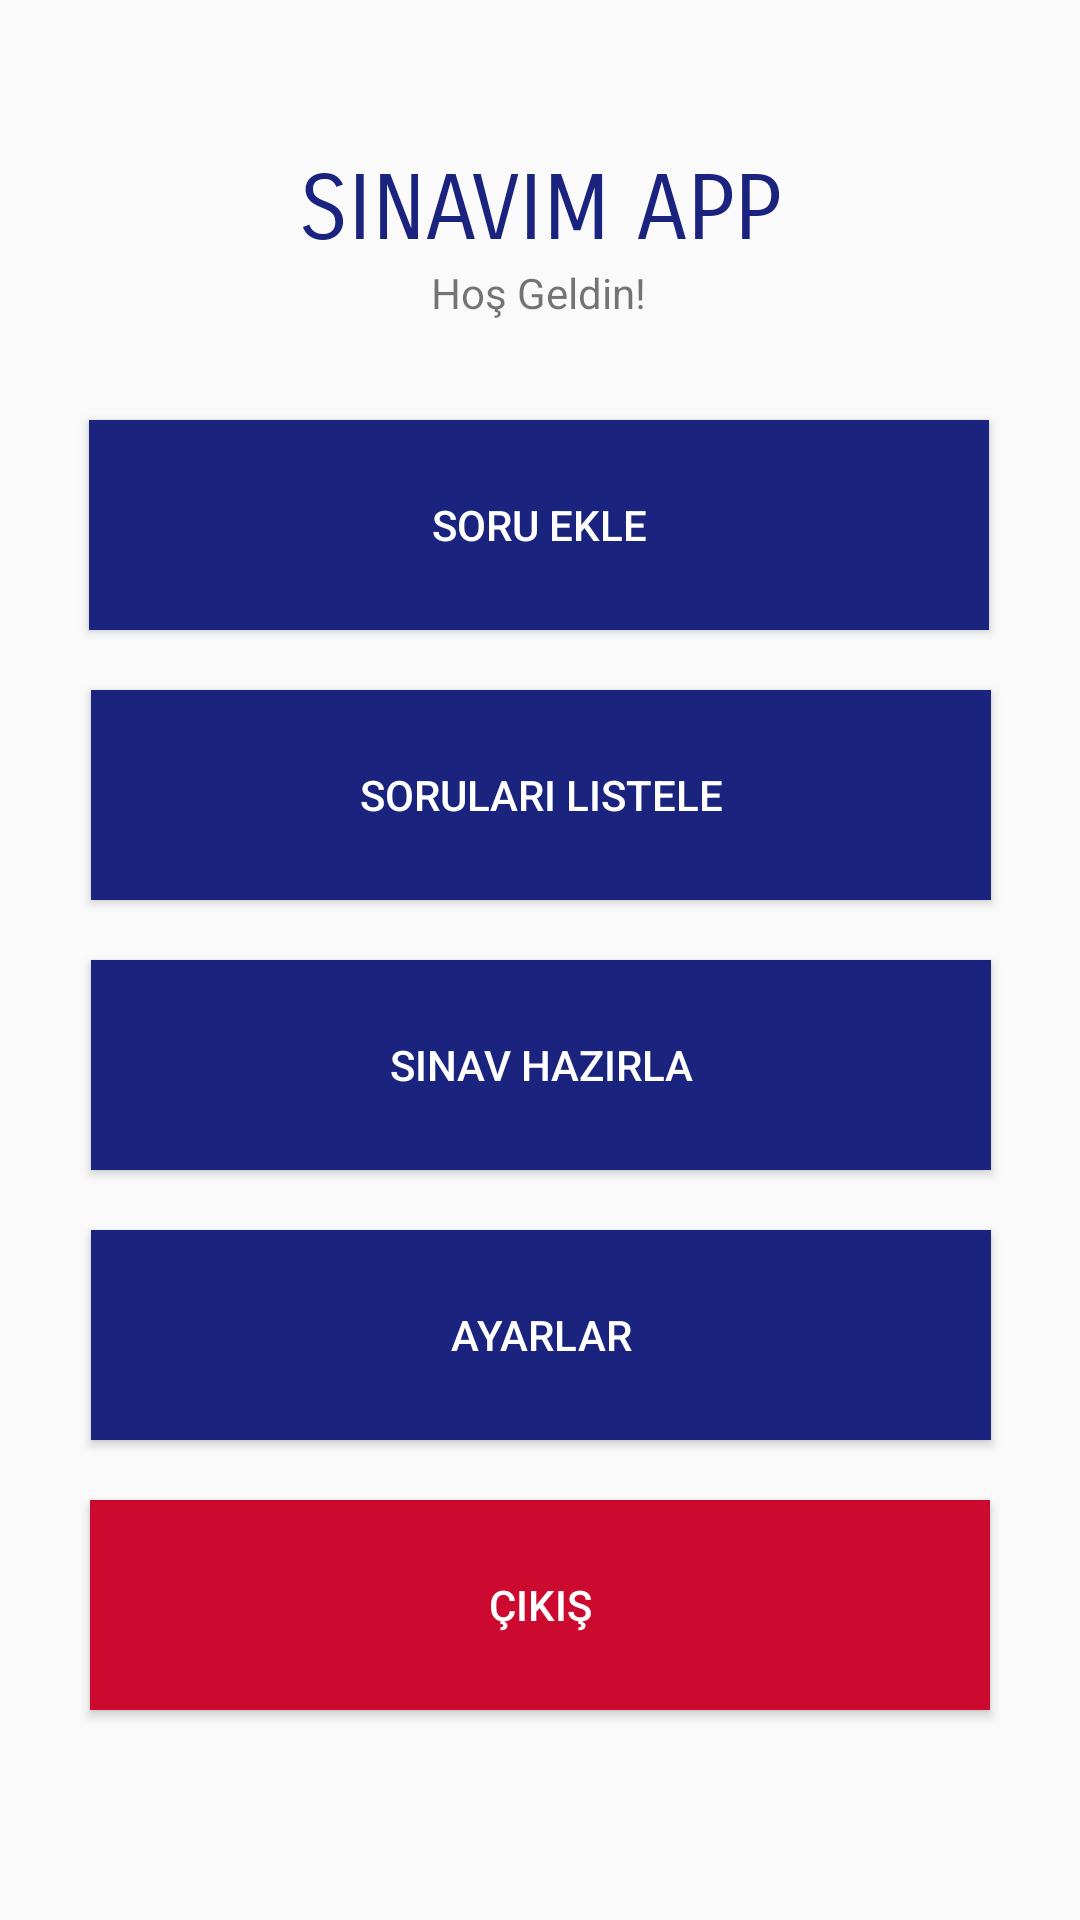

Here is an Android app screen rendered from its layout file. Give the layout XML and the strings, colors and styles it references.
<!-- AndroidManifest.xml: application theme Theme.Mobile1 -->
<!-- res/layout/activity_home.xml -->
<?xml version="1.0" encoding="utf-8"?>
<androidx.constraintlayout.widget.ConstraintLayout xmlns:android="http://schemas.android.com/apk/res/android"
    xmlns:app="http://schemas.android.com/apk/res-auto"
    xmlns:tools="http://schemas.android.com/tools"
    android:layout_width="match_parent"
    android:layout_height="match_parent"
    tools:context=".HomeActivity">

    <TextView
        android:id="@+id/textView12"
        android:layout_width="wrap_content"
        android:layout_height="wrap_content"
        android:layout_marginTop="52dp"
        android:fontFamily="sans-serif-smallcaps"
        android:lineSpacingExtra="36sp"
        android:text="SINAVIM APP"
        android:textColor="#1A237E"
        android:textSize="30sp"
        android:typeface="sans"
        app:layout_constraintEnd_toEndOf="parent"
        app:layout_constraintStart_toStartOf="parent"
        app:layout_constraintTop_toTopOf="parent" />

    <Button
        android:id="@+id/button3"
        android:layout_width="300dp"
        android:layout_height="70dp"
        android:layout_marginTop="52dp"
        android:background="#1A237E"
        android:text="Soru Ekle"
        android:textColor="#FFFFFF"
        app:layout_constraintEnd_toEndOf="parent"
        app:layout_constraintHorizontal_bias="0.495"
        app:layout_constraintStart_toStartOf="parent"
        app:layout_constraintTop_toBottomOf="@+id/textView12" />

    <Button
        android:id="@+id/button4"
        android:layout_width="300dp"
        android:layout_height="70dp"
        android:layout_marginTop="20dp"
        android:background="#1A237E"
        android:text="Soruları Listele"
        android:textColor="#FFFFFF"
        app:layout_constraintEnd_toEndOf="parent"
        app:layout_constraintHorizontal_bias="0.504"
        app:layout_constraintStart_toStartOf="parent"
        app:layout_constraintTop_toBottomOf="@+id/button3" />

    <Button
        android:id="@+id/button5"
        android:layout_width="300dp"
        android:layout_height="70dp"
        android:layout_marginTop="20dp"
        android:background="#1A237E"
        android:text="Sınav Hazırla"
        android:textColor="#FFFFFF"
        app:layout_constraintEnd_toEndOf="parent"
        app:layout_constraintHorizontal_bias="0.504"
        app:layout_constraintStart_toStartOf="parent"
        app:layout_constraintTop_toBottomOf="@+id/button4" />

    <Button
        android:id="@+id/button6"
        android:layout_width="300dp"
        android:layout_height="70dp"
        android:layout_marginTop="20dp"
        android:background="#1A237E"
        android:text="Ayarlar"
        android:textColor="#FFFFFF"
        app:layout_constraintEnd_toEndOf="parent"
        app:layout_constraintHorizontal_bias="0.504"
        app:layout_constraintStart_toStartOf="parent"
        app:layout_constraintTop_toBottomOf="@+id/button5" />

    <Button
        android:id="@+id/cik"
        android:layout_width="300dp"
        android:layout_height="70dp"
        android:layout_marginTop="20dp"
        android:background="#CC092F"
        android:text="Çıkış"
        android:textColor="#FFFFFF"
        app:layout_constraintEnd_toEndOf="parent"
        app:layout_constraintStart_toStartOf="parent"
        app:layout_constraintTop_toBottomOf="@+id/button6" />

    <TextView
        android:id="@+id/welcome"
        android:layout_width="wrap_content"
        android:layout_height="wrap_content"
        android:text="Hoş Geldin!"
        app:layout_constraintBottom_toTopOf="@+id/button3"
        app:layout_constraintEnd_toEndOf="parent"
        app:layout_constraintHorizontal_bias="0.498"
        app:layout_constraintStart_toStartOf="parent"
        app:layout_constraintTop_toBottomOf="@+id/textView12"
        app:layout_constraintVertical_bias="0.0" />


</androidx.constraintlayout.widget.ConstraintLayout>
<!-- resources referenced by this layout -->
<resources>
  <style name="Theme.Mobile1" parent="Theme.AppCompat.Light.NoActionBar">
          
          <item name="colorPrimary">@color/purple_500</item>
          <item name="colorPrimaryVariant">@color/purple_700</item>
          <item name="colorOnPrimary">@color/white</item>
          
          <item name="colorSecondary">@color/teal_200</item>
          <item name="colorSecondaryVariant">@color/teal_700</item>
          <item name="colorOnSecondary">@color/black</item>
          
          <item name="android:statusBarColor" tools:targetApi="l">?attr/colorPrimaryVariant</item>
          
      </style>
  <!-- not gathered from this repository: default colours our renderer supplied (Android Studio template values) -->
  <color name="purple_500">#FF6200EE</color>
  <color name="purple_700">#FF3700B3</color>
  <color name="teal_200">#FF03DAC5</color>
  <color name="teal_700">#FF018786</color>
  <color name="black">#FF000000</color>
  <color name="white">#FFFFFFFF</color>
</resources>
